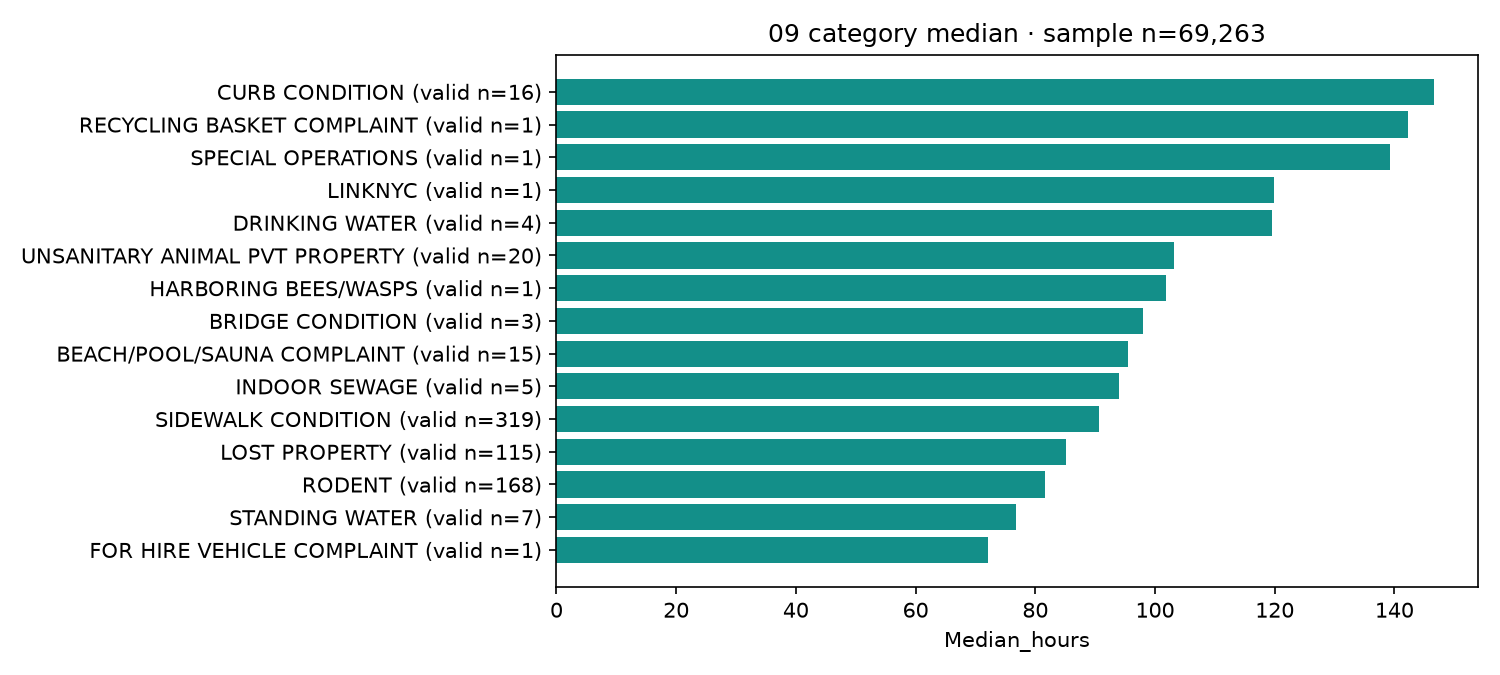

Values plotted in this chart, from the file beside it:
complaint_type, Requests, Valid_durations, Median_hours, Mean_hours
CURB CONDITION, 260, 16, 146.6, 150.4
RECYCLING BASKET COMPLAINT, 1, 1, 142.2, 142.2
SPECIAL OPERATIONS, 1, 1, 139.3, 139.3
LINKNYC, 8, 1, 119.8, 119.8
DRINKING WATER, 9, 4, 119.5, 112.4
UNSANITARY ANIMAL PVT PROPERTY, 72, 20, 103.2, 101
HARBORING BEES/WASPS, 16, 1, 101.8, 101.8
BRIDGE CONDITION, 7, 3, 98.01, 92.48
BEACH/POOL/SAUNA COMPLAINT, 22, 15, 95.44, 78.35
INDOOR SEWAGE, 15, 5, 94.04, 110.7
SIDEWALK CONDITION, 769, 319, 90.67, 90.1
LOST PROPERTY, 161, 115, 85.13, 76.86
RODENT, 786, 168, 81.56, 90.63
STANDING WATER, 30, 7, 76.8, 96.69
FOR HIRE VEHICLE COMPLAINT, 474, 1, 72.15, 72.15
UNSANITARY CONDITION, 4249, 637, 70.31, 79.79
BUS STOP SHELTER COMPLAINT, 25, 9, 64.59, 44.39
SMOKING OR VAPING, 194, 3, 63.95, 67.66
WATER LEAK, 1381, 254, 58.24, 75.5
FLOORING/STAIRS, 906, 160, 55.82, 73.02
DOOR/WINDOW, 1660, 290, 55.81, 74.32
APPLIANCE, 837, 126, 54.5, 75.04
SPECIAL NATURAL AREA DISTRICT (SNAD), 2, 2, 53.43, 53.43
PAINT/PLASTER, 2002, 489, 50.94, 65.51
ASBESTOS, 15, 9, 50.66, 54.22
FERRY COMPLAINT, 2, 2, 50.54, 50.54
FOOD POISONING, 95, 47, 50.5, 57.26
STREET SWEEPING COMPLAINT, 285, 209, 49.96, 55.47
ABANDONED BIKE, 64, 35, 49.33, 50.28
WATER QUALITY, 42, 38, 48.33, 55.48
OUTSIDE BUILDING, 30, 6, 48.14, 49.59
SANITATION WORKER OR VEHICLE COMPLAINT, 81, 44, 46.69, 54.84
ELECTRIC, 1040, 295, 46.67, 59.89
DIRTY CONDITION, 1711, 1318, 46.51, 49.64
INDOOR AIR QUALITY, 289, 231, 46.28, 51.35
UNSANITARY PIGEON CONDITION, 37, 11, 46.27, 59.18
ILLEGAL DUMPING, 968, 665, 46.26, 50.85
STREET SIGN - DANGLING, 106, 38, 46.24, 58.09
OUTDOOR DINING, 64, 11, 45.54, 63.46
MOLD, 7, 4, 45.47, 43.86
SAFETY, 464, 127, 45.24, 57.87
GENERAL, 1479, 248, 44.13, 56.33
NOISE, 2019, 1286, 42.02, 53.8
RESIDENTIAL DISPOSAL COMPLAINT, 331, 201, 42, 50.6
DEAD ANIMAL, 337, 280, 41.56, 45.62
STREET SIGN - MISSING, 84, 37, 41.45, 52.28
UNLEASHED DOG, 61, 7, 41.44, 48.15
LITTER BASKET REQUEST, 114, 62, 41.11, 46.04
OBSTRUCTION, 470, 327, 41.05, 42.9
PLUMBING, 2278, 665, 40.47, 53.41
DUMPSTER COMPLAINT, 39, 25, 40.05, 51.24
STREET SIGN - DAMAGED, 134, 54, 39.39, 52.02
ILLEGAL TREE DAMAGE, 152, 21, 38.67, 46.02
HIGHWAY CONDITION, 136, 67, 37.92, 49.61
STREET LIGHT CONDITION, 1363, 20, 33.57, 57.4
INVESTIGATIONS AND DISCIPLINE (IAD), 22, 22, 33.4, 50.94
FOOD ESTABLISHMENT, 416, 1, 33.33, 33.33
HEAT/HOT WATER, 11692, 7054, 32.71, 36.76
MISSED COLLECTION, 762, 513, 30.82, 42.2
E-SCOOTER, 19, 18, 30.21, 35.09
... 68 more rows
